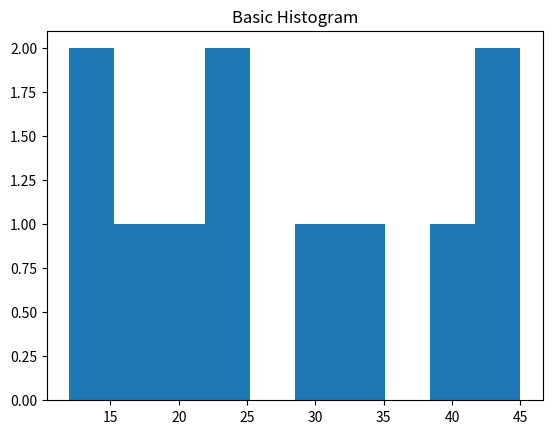
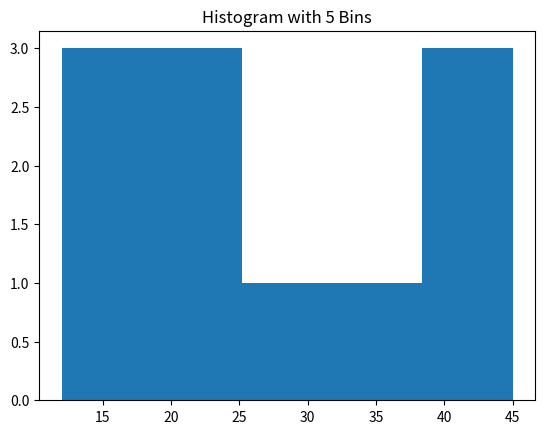
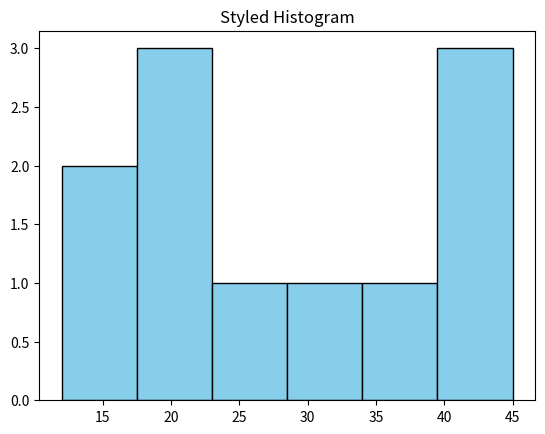
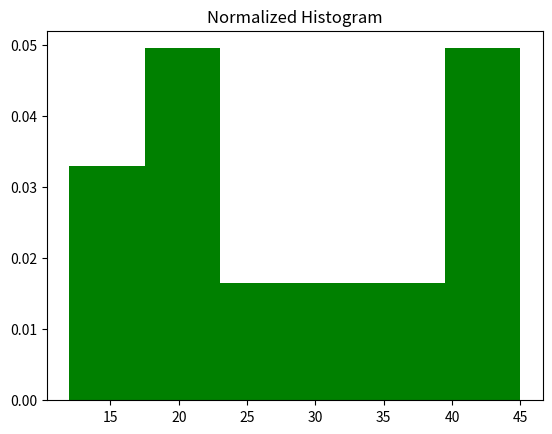
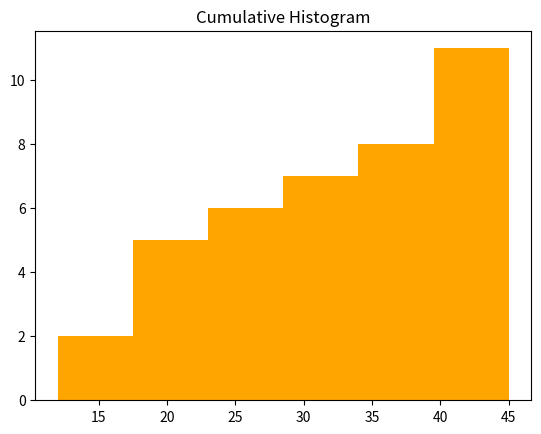
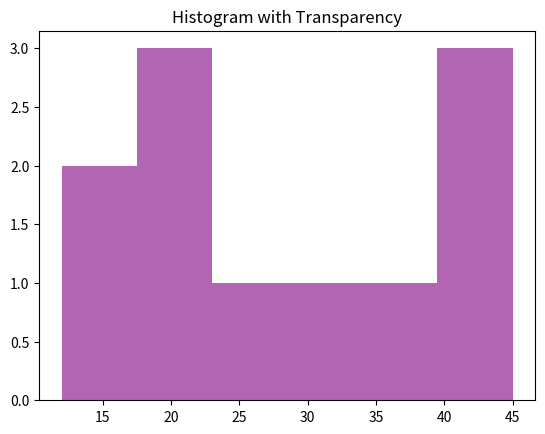
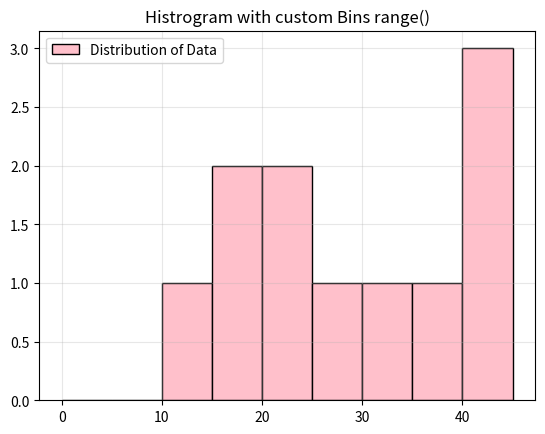

Reproduce these figures in Python, in order.
import matplotlib.pyplot as plt

'''
============================================================
                    plt.hist()
============================================================

Explanation (≤30 words):
  - Used to display the frequency distribution of
    numerical data by grouping values into bins.

------------------------------------------------------------

Syntax:
  plt.hist(data, bins=10, range=None, density=False,
           color=None, edgecolor=None, alpha=1.0,
           cumulative=False)

------------------------------------------------------------

Parameters:
  data        → Input numerical data
                 (list, array, pandas Series)

  bins        → Number or sequence of bins
                 (values: 5, 10, 20, or list)

  range       → Lower and upper range of bins
                 (values: (min, max))

  density     → Normalize histogram to probability
                 (values: True, False)

  color       → Color of bars
                 (values: 'blue', 'green', 'orange')

  edgecolor   → Border color of bars
                 (values: 'black', 'gray')

  alpha       → Transparency level
                 (values: 0.0 to 1.0)

  cumulative  → Cumulative frequency
                 (values: True, False)

------------------------------------------------------------

When to Use plt.hist():
  - To understand data distribution
  - To detect skewness or spread
  - To analyze frequency of values
  - Common in statistics, ML, and EDA
'''

# Syntax:
#     plt.hist(data, bins=10, range=None, density=False, color=None, edgecolor=None, alpha=1.0, cumulative=False)

# ------------------------------------------------------------
# Examples: Different Ways to Use plt.hist()
# ------------------------------------------------------------


data = [12, 15, 18, 20, 22, 25, 30, 35, 40, 42, 45]

# ------------------------------------------------
# 1) Basic histogram
# ------------------------------------------------
plt.hist(data)
plt.title("Basic Histogram")
plt.show()


# ------------------------------------------------
# 2) Histogram with custom bins
# ------------------------------------------------
plt.hist(data, bins=5)
plt.title("Histogram with 5 Bins")
plt.show()


# ------------------------------------------------
# 3) Histogram with color and edge color
# ------------------------------------------------
plt.hist(data, bins=6, color='skyblue', edgecolor='black')
plt.title("Styled Histogram")
plt.show()


# ------------------------------------------------
# 4) Normalized histogram (probability density)
# ------------------------------------------------
plt.hist(data, bins=6, density=True, color='green')
plt.title("Normalized Histogram")
plt.show()


# ------------------------------------------------
# 5) Cumulative histogram
# ------------------------------------------------
plt.hist(data, bins=6, cumulative=True, color='orange')
plt.title("Cumulative Histogram")
plt.show()


# ------------------------------------------------
# 6) Histogram with transparency
# ------------------------------------------------
plt.hist(data, bins=6, alpha=0.6, color='purple')
plt.title("Histogram with Transparency")
plt.show()

# ------------------------------------------------
# 7) Use Explicit Bin Ranges (Best Practice)
# ------------------------------------------------

plt.hist(data, bins=range(0, 50, 5), color='pink', edgecolor='black', label='Distribution of Data')
plt.title('Histrogram with custom Bins range()')
plt.grid(alpha=0.3)
plt.legend(loc='best')
plt.show()
'''
------------------------------------------------------------

Important Notes (Professional):
  - Histogram works ONLY with numerical data
  - bins control smoothness vs detail
  - density=True is common in probability analysis
  - Do NOT confuse histogram with bar chart

============================================================
'''

'''
============================================================
        plt.hist(..., density=True) — DETAILED EXPLANATION
============================================================

WHAT density=True DOES
----------------------
- Converts the histogram from FREQUENCY (counts)
  to PROBABILITY DENSITY.
- The Y-axis no longer shows how many values fall
  in a bin.
- Instead, it shows how "dense" the data is in that range.

CORE RULE
---------
- Total AREA of all histogram bars = 1
- (Not the sum of bar heights)

MATHEMATICAL FORMULA
--------------------
For each bin:

density = (number of values in the bin) /
          (total number of values x bin width)

This is why bar heights are usually small decimals.

WHY BIN WIDTH MATTERS
---------------------
- Wider bins → smaller density values
- Narrower bins → larger density values
- Same data can look taller or shorter depending on bin width

->>BIN STRUCTURE EXAMPLE
--------------------------
bins = range(0, 101, 20)

This creates bins:
[0-20), [20-40), [40-60), [60-80), [80-100)

Each bin width = 20

EXAMPLE CALCULATION
-------------------
Assume:
- Total data points = 20
- Values between 20-40 = 6

density = 6 / (20 x 20)
        = 0.015

So the bar height ≈ 0.015, not 6.

HOW TO READ THE HISTOGRAM
------------------------
- Bar HEIGHT → probability density
- Bar WIDTH  → bin range
- Bar AREA   → probability that a value lies in that range

Example:
If the area of a bar = 0.30
→ 30% of the data lies in that bin

IMPORTANT DISTINCTION
---------------------
density=True:
- Height ≠ number of values
- Area   = probability

density=False (default):
- Height = number of values
- Area   = meaningless

WHEN TO USE density=True
------------------------
- Comparing distributions with different dataset sizes
- Studying distribution shape
- Overlaying probability density functions (PDFs)
- Statistical analysis

WHEN NOT TO USE
---------------
- When you want exact frequencies
- When dataset is very small and interpretation becomes unclear

COMMON CONFUSION
----------------
- Seeing small values like 0.01 does NOT mean 1%
- It means probability per unit on X-axis

ONE-LINE SUMMARY
----------------
density=True normalizes histogram so that
the total probability equals 1.
============================================================
'''
